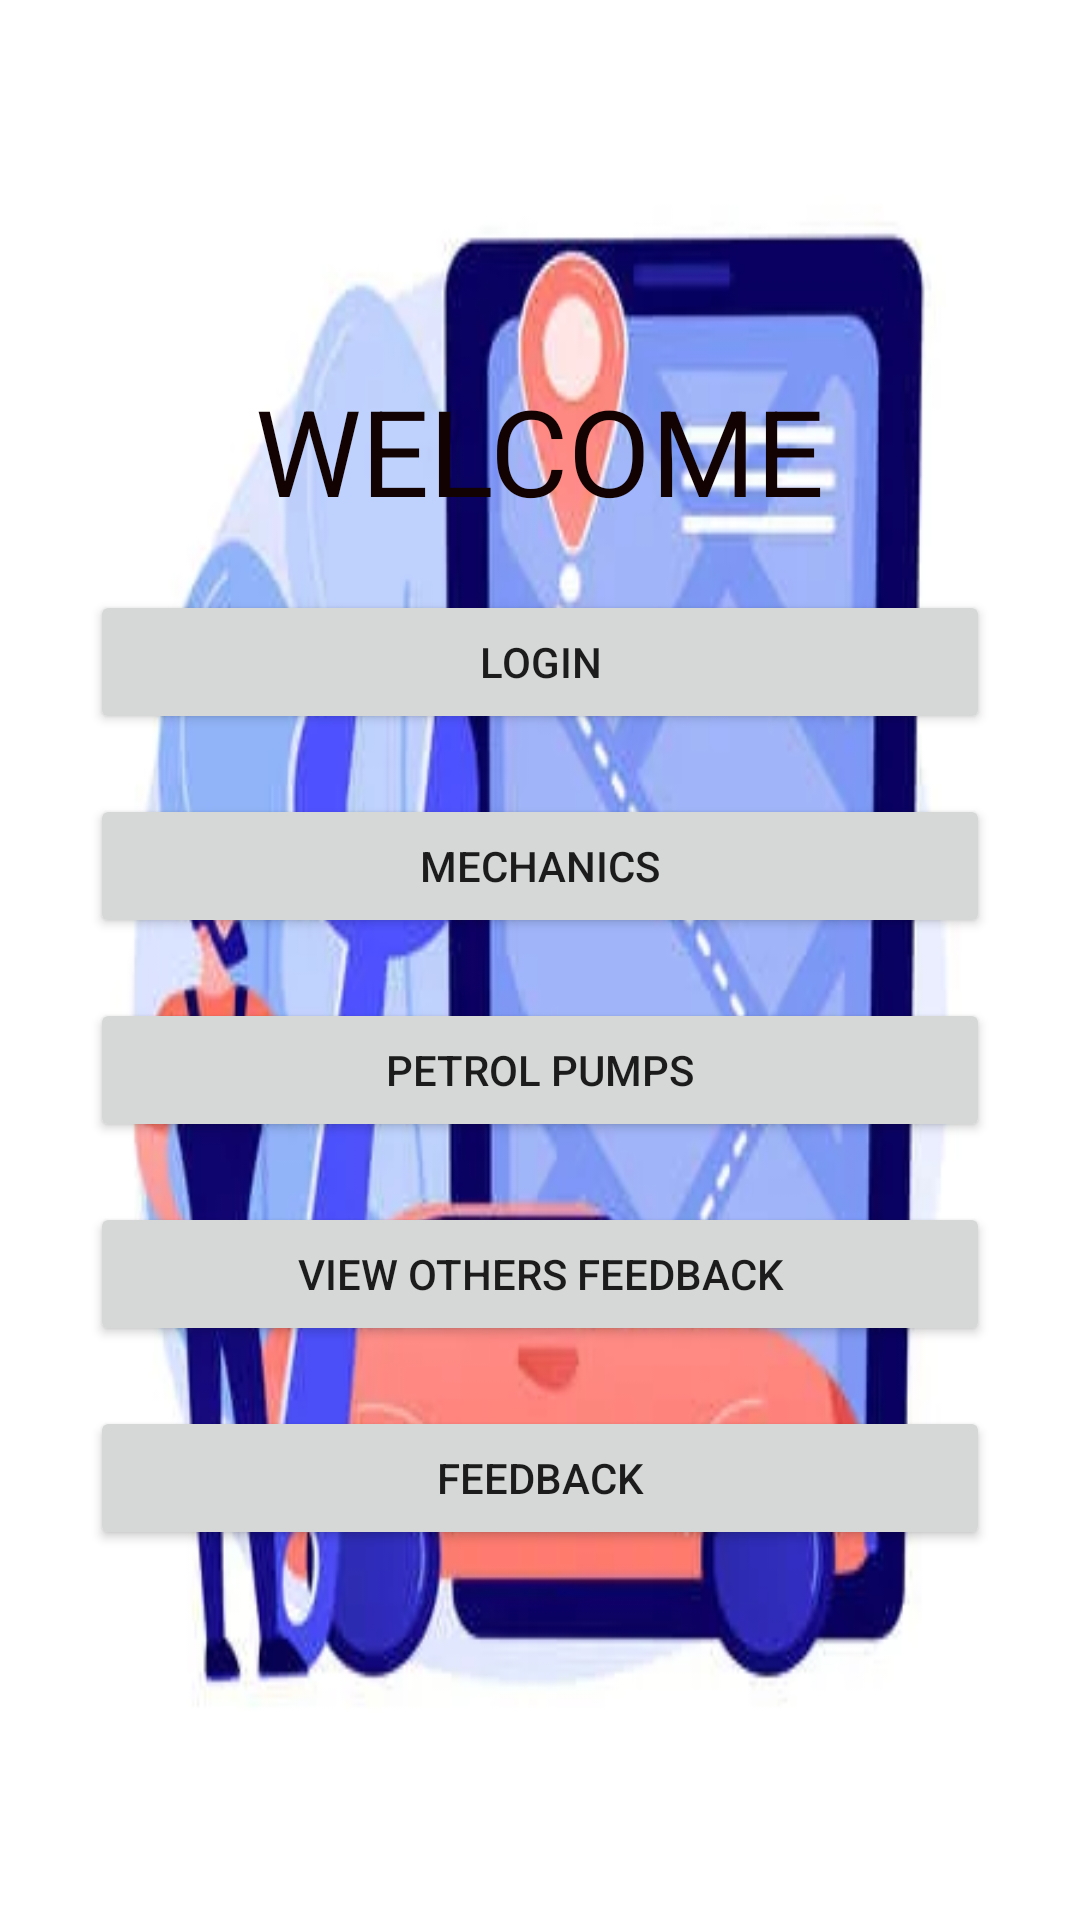

Produce the Android XML layout that renders to this screen, including the resource entries it uses.
<!-- AndroidManifest.xml: application theme Theme.OnRoadVehicleBreakdown -->
<!-- res/layout/activity_publichome.xml -->
<?xml version="1.0" encoding="utf-8"?>
<LinearLayout xmlns:android="http://schemas.android.com/apk/res/android"
    xmlns:app="http://schemas.android.com/apk/res-auto"
    xmlns:tools="http://schemas.android.com/tools"
    android:layout_width="match_parent"
    android:layout_height="match_parent"
    android:orientation="vertical"
    android:gravity="center"
    android:background="@drawable/road"
    tools:context=".Publichome">

    <TextView
        android:id="@+id/textView3"
        android:layout_width="wrap_content"
        android:layout_height="wrap_content"
        android:textSize="40dp"
        android:textColor="#120202"
        android:text="WELCOME" />

    <Button
        android:id="@+id/login"
        android:layout_width="300dp"
        android:layout_height="wrap_content"
        android:layout_marginTop="20dp"
        android:text="LOGIN" />


    <Button
        android:id="@+id/mech"
        android:layout_width="300dp"
        android:layout_height="wrap_content"
        android:layout_marginTop="20dp"
        android:text="MECHANICS" />

    <Button
        android:id="@+id/petrol"
        android:layout_width="300dp"
        android:layout_height="wrap_content"
        android:layout_marginTop="20dp"
        android:text="PETROL PUMPS" />

    <Button
        android:id="@+id/feed"
        android:layout_width="300dp"
        android:layout_height="wrap_content"
        android:layout_marginTop="20dp"
        android:text="VIEW OTHERS FEEDBACK" />

    <Button
        android:id="@+id/feedback"
        android:layout_width="300dp"
        android:layout_height="wrap_content"
        android:layout_marginTop="20dp"
        android:text="FEEDBACK" />

</LinearLayout>
<!-- resources referenced by this layout -->
<resources>
  <!-- drawable road: jpg bitmap (drawable, 14874 bytes) -->
  <style name="Theme.OnRoadVehicleBreakdown" parent="Theme.MaterialComponents.DayNight.DarkActionBar">
          
          <item name="colorPrimary">@color/purple_500</item>
          <item name="colorPrimaryVariant">@color/purple_700</item>
          <item name="colorOnPrimary">@color/white</item>
          
          <item name="colorSecondary">@color/teal_200</item>
          <item name="colorSecondaryVariant">@color/teal_700</item>
          <item name="colorOnSecondary">@color/black</item>
          
          <item name="android:statusBarColor" tools:targetApi="l">?attr/colorPrimaryVariant</item>
          
      </style>
  <!-- not gathered from this repository: default colours our renderer supplied (Android Studio template values) -->
  <color name="purple_500">#FF6200EE</color>
  <color name="purple_700">#FF3700B3</color>
  <color name="teal_200">#FF03DAC5</color>
  <color name="teal_700">#FF018786</color>
  <color name="black">#FF000000</color>
  <color name="white">#FFFFFFFF</color>
</resources>
